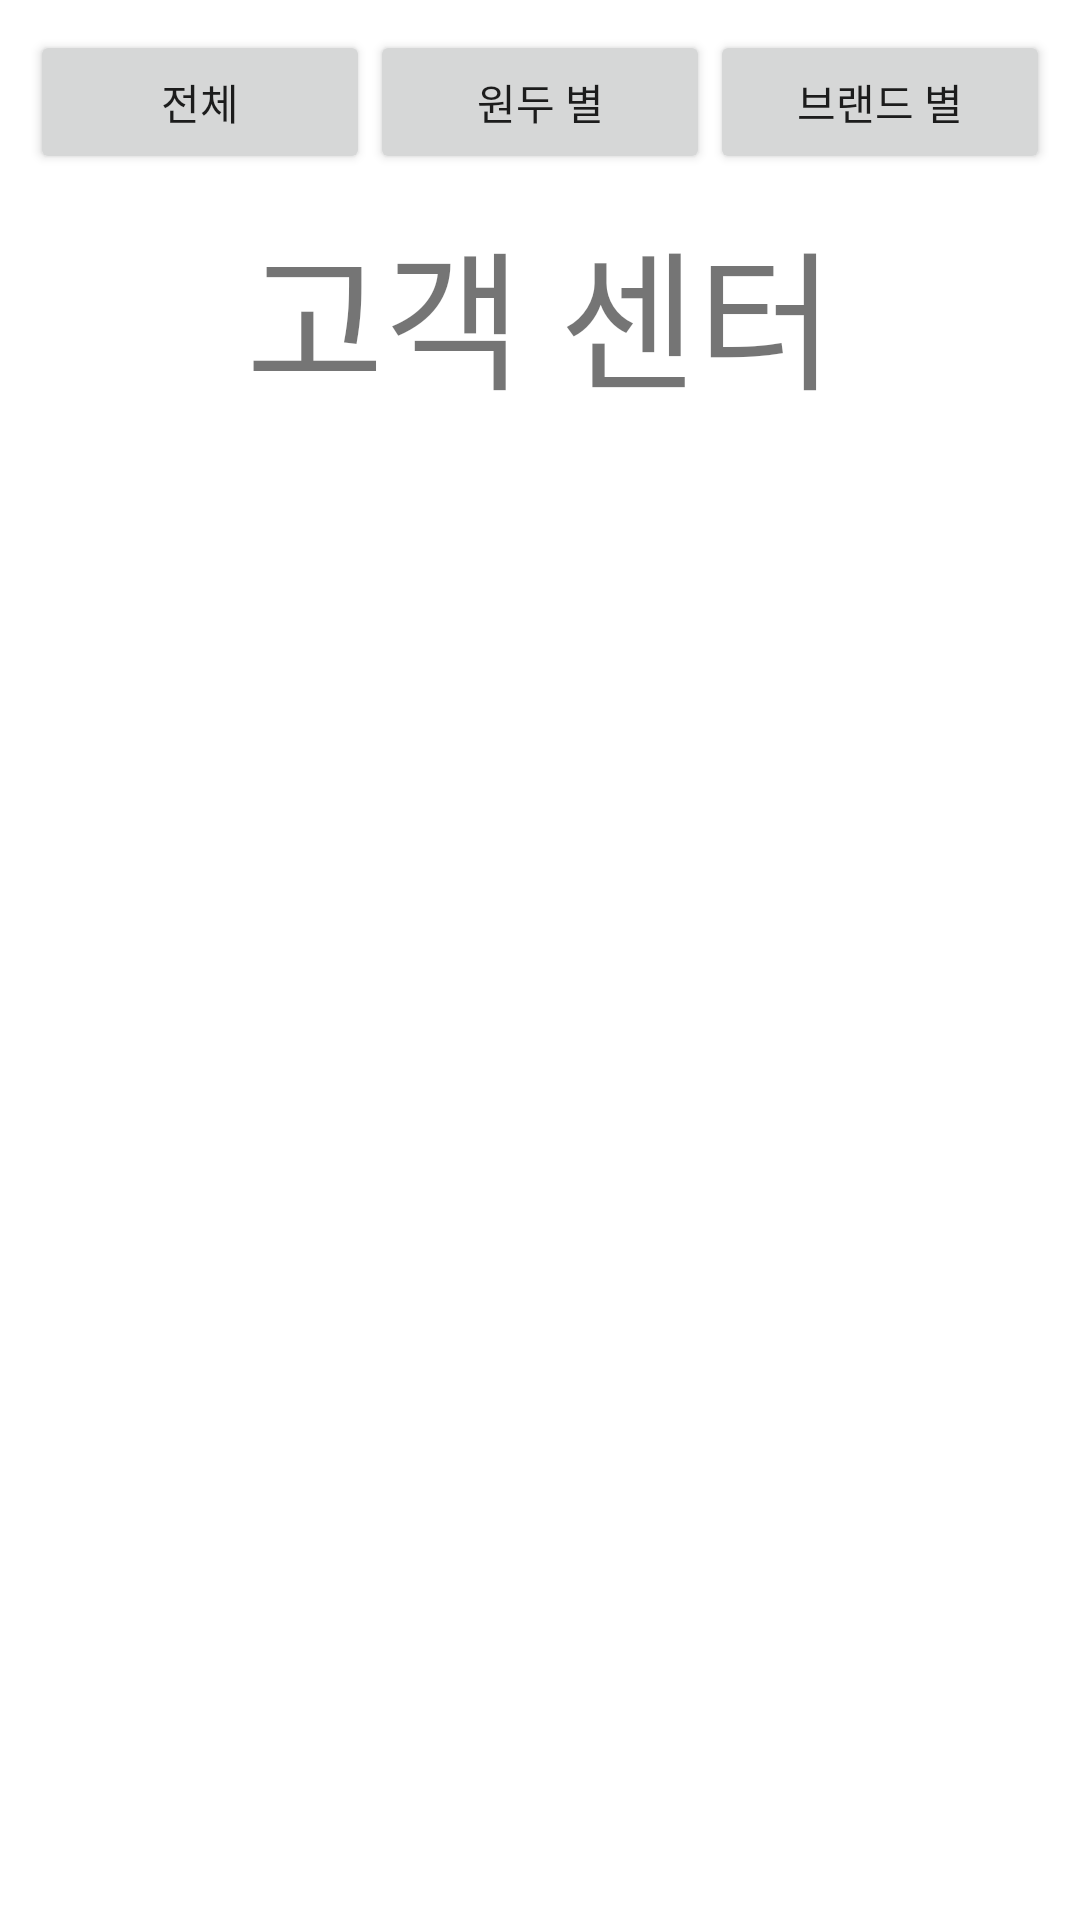

This screen was rendered from an Android layout file. Write that file and the resources it references.
<!-- AndroidManifest.xml: application theme Theme.HOsPrivateProject -->
<!-- res/layout/fragment_notice.xml -->
<?xml version="1.0" encoding="utf-8"?>
<RelativeLayout xmlns:android="http://schemas.android.com/apk/res/android"
    android:layout_width="match_parent"
    android:layout_height="match_parent">
    <LinearLayout
        android:id="@+id/Frg_Notice_Btns"
        android:layout_width="match_parent"
        android:layout_height="wrap_content"
        android:orientation="horizontal"
        android:gravity="center"
        android:layout_margin="10dp"
        android:weightSum="3">

        <Button
            android:layout_width="wrap_content"
            android:layout_height="wrap_content"
            android:layout_weight="1"
            android:text="전체" />

        <Button
            android:layout_width="wrap_content"
            android:layout_height="wrap_content"
            android:layout_weight="1"
            android:text="원두 별"/>

        <Button
            android:layout_width="wrap_content"
            android:layout_height="wrap_content"
            android:layout_weight="1"
            android:text="브랜드 별"/>
    </LinearLayout>

    <LinearLayout
        android:id="@+id/Frg_Notice_text"
        android:layout_below="@+id/Frg_Notice_Btns"
        android:layout_width="match_parent"
        android:layout_height="wrap_content"
        android:orientation="horizontal">

        <TextView
            android:layout_width="match_parent"
            android:layout_height="wrap_content"
            android:gravity="center"
            android:textSize="50dp"
            android:text="고객 센터"/>
    </LinearLayout>

    <LinearLayout
        android:id="@+id/Frg_Notice_Frame"
        android:layout_below="@+id/Frg_Notice_text"
        android:layout_width="match_parent"
        android:layout_height="wrap_content">

        <FrameLayout
            android:layout_width="match_parent"
            android:layout_height="fill_parent"/>
    </LinearLayout>

</RelativeLayout>
<!-- resources referenced by this layout -->
<resources>
  <style name="Theme.HOsPrivateProject" parent="Theme.MaterialComponents.DayNight.DarkActionBar">
          
          <item name="colorPrimary">@color/purple_500</item>
          <item name="colorPrimaryVariant">@color/purple_700</item>
          <item name="colorOnPrimary">@color/white</item>
          
          <item name="colorSecondary">@color/teal_200</item>
          <item name="colorSecondaryVariant">@color/teal_700</item>
          <item name="colorOnSecondary">@color/black</item>
          
          <item name="android:statusBarColor" tools:targetApi="l">?attr/colorPrimaryVariant</item>
          
          <item name="android:windowFullscreen">true</item>
          <item name="windowNoTitle">true</item>
      </style>
  <!-- not gathered from this repository: default colours our renderer supplied (Android Studio template values) -->
  <color name="purple_500">#FF6200EE</color>
  <color name="purple_700">#FF3700B3</color>
  <color name="teal_200">#FF03DAC5</color>
  <color name="teal_700">#FF018786</color>
  <color name="black">#FF000000</color>
  <color name="white">#FFFFFFFF</color>
</resources>
